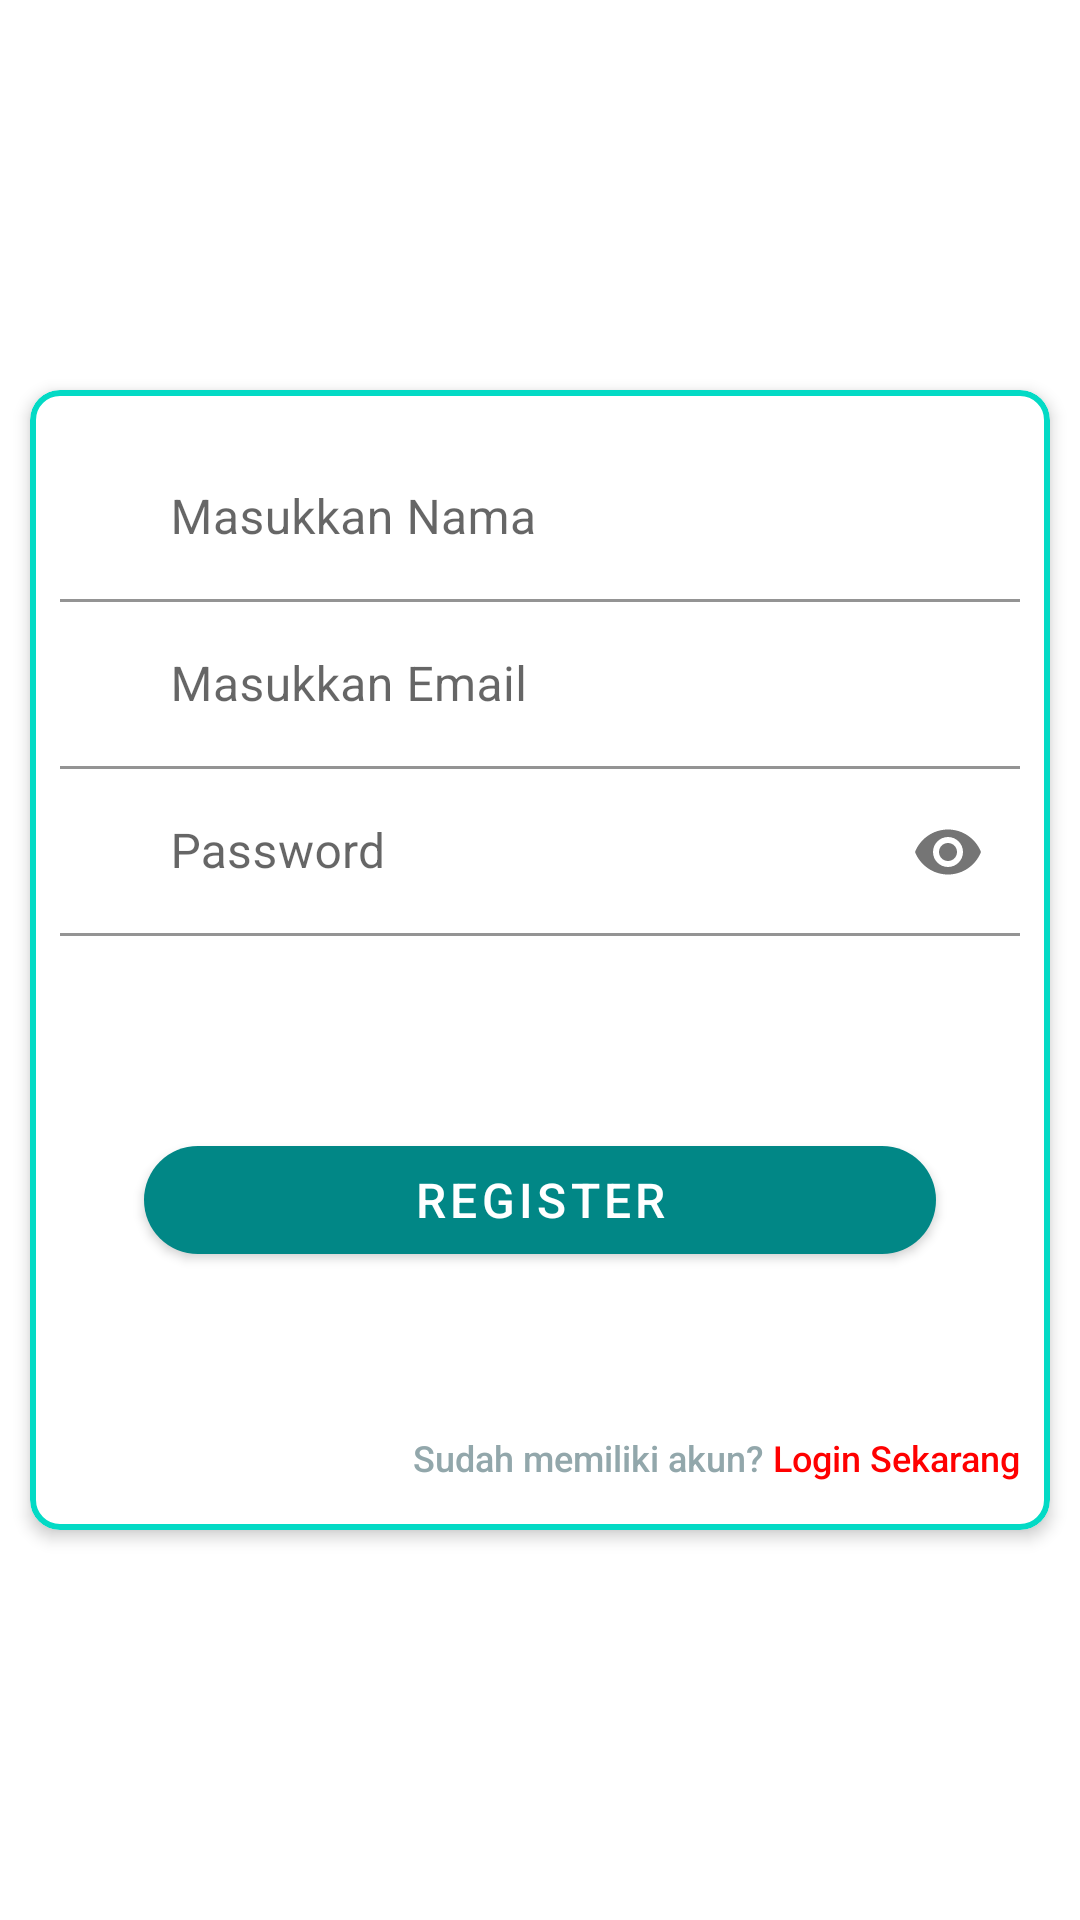

The Android layout XML behind this screen, and the referenced resources:
<!-- AndroidManifest.xml: application theme Theme.AndroidBiodata -->
<!-- res/layout/activity_register.xml -->
<?xml version="1.0" encoding="utf-8"?>
<androidx.coordinatorlayout.widget.CoordinatorLayout xmlns:android="http://schemas.android.com/apk/res/android"
    xmlns:app="http://schemas.android.com/apk/res-auto"
    xmlns:tools="http://schemas.android.com/tools"
    android:layout_width="match_parent"
    android:layout_height="match_parent"
    android:background="@color/white">

    <RelativeLayout
        android:layout_width="match_parent"
        android:layout_height="match_parent">

        <androidx.appcompat.widget.Toolbar
            android:id="@+id/toolbarHeader"
            android:layout_width="match_parent"
            android:layout_height="170dp"
            android:background="@drawable/header"
            android:elevation="5dp"
            android:fitsSystemWindows="true" />

        <TextView
            android:id="@+id/tvDesc"
            android:layout_width="wrap_content"
            android:layout_height="wrap_content"
            android:layout_marginStart="30dp"
            android:layout_marginTop="25dp"
            android:elevation="5dp"
            android:textColor="@android:color/white"
            android:textSize="16sp"
            android:layout_marginLeft="30dp" />

        <TextView
            android:id="@+id/tvLogin"
            android:layout_width="wrap_content"
            android:layout_height="wrap_content"
            android:layout_below="@+id/tvDesc"
            android:layout_alignStart="@+id/tvDesc"
            android:elevation="5dp"
            android:text="Register"
            android:textColor="@android:color/white"
            android:textSize="28sp"
            android:textStyle="bold"
            android:layout_alignLeft="@+id/tvDesc" />

        <ImageView
            android:id="@+id/circle5"
            android:layout_width="134dp"
            android:layout_height="134dp"
            android:layout_below="@+id/toolbarHeader"
            android:layout_alignParentStart="true"
            android:layout_marginStart="-70dp"
            android:layout_marginTop="70dp"
            android:src="@drawable/circletransparant"
            android:layout_marginLeft="-70dp"
            android:layout_alignParentLeft="true" />

        <ImageView
            android:id="@+id/circle3"
            android:layout_width="134dp"
            android:layout_height="134dp"
            android:layout_below="@+id/toolbarHeader"
            android:layout_alignParentEnd="true"
            android:layout_marginEnd="-100dp"
            android:src="@drawable/circletransparant"
            android:layout_marginRight="-100dp"
            android:layout_alignParentRight="true" />

        <ImageView
            android:id="@+id/circle4"
            android:layout_width="134dp"
            android:layout_height="134dp"
            android:layout_alignParentBottom="true"
            android:layout_marginStart="-100dp"
            android:layout_marginBottom="50dp"
            android:src="@drawable/circletransparant"
            android:layout_marginLeft="-100dp" />

        <ImageView
            android:id="@+id/circle1"
            android:layout_width="182dp"
            android:layout_height="182dp"
            android:layout_alignParentEnd="true"
            android:layout_alignParentBottom="true"
            android:layout_marginEnd="-80dp"
            android:layout_marginBottom="90dp"
            android:src="@drawable/circletransparant"
            android:layout_marginRight="-80dp"
            android:layout_alignParentRight="true" />

        <ImageView
            android:id="@+id/circle2"
            android:layout_width="134dp"
            android:layout_height="134dp"
            android:layout_alignParentBottom="true"
            android:layout_marginEnd="-50dp"
            android:layout_marginBottom="-50dp"
            android:layout_toEndOf="@+id/circle4"
            android:src="@drawable/circletransparant"
            android:layout_toRightOf="@+id/circle4"
            android:layout_marginRight="-50dp" />

        <FrameLayout
            android:id="@+id/sv"
            android:layout_width="match_parent"
            android:layout_height="400dp"
            android:layout_centerInParent="true">

            <RelativeLayout
                android:layout_width="match_parent"
                android:layout_height="match_parent">

                <com.google.android.material.card.MaterialCardView
                    android:id="@+id/cv"
                    android:layout_width="match_parent"
                    android:layout_height="match_parent"
                    android:layout_margin="10dp"
                    app:cardCornerRadius="10dp"
                    app:cardElevation="3dp"
                    app:strokeColor="@color/teal_200"
                    app:strokeWidth="2dp">

                    <LinearLayout
                        android:layout_width="match_parent"
                        android:layout_height="match_parent"
                        android:layout_marginTop="15dp"
                        android:orientation="vertical">

                        <com.google.android.material.textfield.TextInputLayout
                            android:id="@+id/txtUser"
                            android:layout_width="match_parent"
                            android:layout_height="wrap_content"
                            android:layout_marginStart="10dp"
                            android:layout_marginEnd="10dp">

                            <EditText
                                android:id="@+id/reg_nama"
                                android:layout_width="match_parent"
                                android:layout_height="wrap_content"
                                android:backgroundTint="@color/white"
                                android:hint="     Masukkan Nama"
                                android:imeOptions="actionNext"
                                android:inputType="textPersonName"
                                android:maxLines="1"
                                android:textSize="16sp"/>

                        </com.google.android.material.textfield.TextInputLayout>

                        <com.google.android.material.textfield.TextInputLayout
                            android:id="@+id/txtLoginUser"
                            android:layout_width="match_parent"
                            android:layout_height="wrap_content"
                            android:layout_marginStart="10dp"
                            android:layout_marginEnd="10dp">

                            <EditText
                                android:id="@+id/reg_email"
                                android:layout_width="match_parent"
                                android:layout_height="wrap_content"
                                android:backgroundTint="@color/white"
                                android:hint="     Masukkan Email"
                                android:imeOptions="actionNext"
                                android:inputType="textEmailAddress"
                                android:maxLines="1"
                                android:textSize="16sp"/>

                        </com.google.android.material.textfield.TextInputLayout>

                        <com.google.android.material.textfield.TextInputLayout
                            android:id="@+id/txtLoginPass"
                            android:layout_width="match_parent"
                            android:layout_height="wrap_content"
                            android:layout_marginStart="10dp"
                            android:layout_marginEnd="10dp"
                            app:passwordToggleEnabled="true">

                            <EditText
                                android:id="@+id/reg_password"
                                android:layout_width="match_parent"
                                android:layout_height="wrap_content"
                                android:backgroundTint="@color/white"
                                android:hint="     Password"
                                android:imeOptions="actionDone"
                                android:inputType="textPassword"
                                android:maxLines="1"
                                android:textSize="16sp"/>

                        </com.google.android.material.textfield.TextInputLayout>

                    </LinearLayout>

                    <RelativeLayout
                        android:layout_width="wrap_content"
                        android:layout_height="wrap_content"
                        android:layout_gravity="center"
                        android:layout_marginStart="30dp"
                        android:layout_marginTop="80dp"
                        android:layout_marginEnd="30dp">

                        <com.google.android.material.button.MaterialButton
                            android:id="@+id/daftar"
                            android:layout_width="match_parent"
                            android:layout_height="wrap_content"
                            android:layout_gravity="end|bottom"
                            android:layout_margin="8dp"
                            android:text="Register"
                            android:textColor="@android:color/white"
                            android:textSize="16sp"
                            android:theme="@style/Theme.MaterialComponents.Light"
                            app:backgroundTint="@color/teal_700"
                            app:cornerRadius="50dp" />

                    </RelativeLayout>

                    <Button
                        android:id="@+id/ke_login"
                        android:layout_width="wrap_content"
                        android:layout_height="wrap_content"
                        android:layout_gravity="bottom|end"
                        android:layout_marginEnd="10dp"
                        android:background="@android:color/transparent"
                        android:text="@string/after_register"
                        android:textAllCaps="false"
                        android:textColor="#92A7AB"
                        android:textSize="12sp"
                        app:cornerRadius="50dp"
                        android:layout_marginRight="10dp" />

                </com.google.android.material.card.MaterialCardView>

            </RelativeLayout>

        </FrameLayout>

        <TextView
            android:layout_width="wrap_content"
            android:layout_height="wrap_content"
            android:layout_alignParentBottom="true"
            android:layout_centerInParent="true"
            android:textColor="#92A7AB"
            android:textSize="12sp" />

    </RelativeLayout>

</androidx.coordinatorlayout.widget.CoordinatorLayout>
<!-- resources referenced by this layout -->
<resources>
  <string name="after_register">Sudah memiliki akun? <font color="red">Login Sekarang</font></string>
  <style name="Theme.AndroidBiodata" parent="Theme.MaterialComponents.DayNight.NoActionBar">
          
          <item name="colorPrimary">@color/purple_500</item>
          <item name="colorPrimaryVariant">@color/purple_700</item>
          <item name="colorOnPrimary">@color/white</item>
          
          <item name="colorSecondary">@color/teal_200</item>
          <item name="colorSecondaryVariant">@color/teal_700</item>
          <item name="colorOnSecondary">@color/black</item>
          
          <item name="android:statusBarColor" tools:targetApi="l">?attr/colorPrimaryVariant</item>
          
      </style>
  <!-- not gathered from this repository: default colours our renderer supplied (Android Studio template values) -->
  <color name="purple_500">#FF6200EE</color>
  <color name="purple_700">#FF3700B3</color>
  <color name="teal_200">#FF03DAC5</color>
  <color name="teal_700">#FF018786</color>
  <color name="black">#FF000000</color>
  <color name="white">#FFFFFFFF</color>
</resources>
